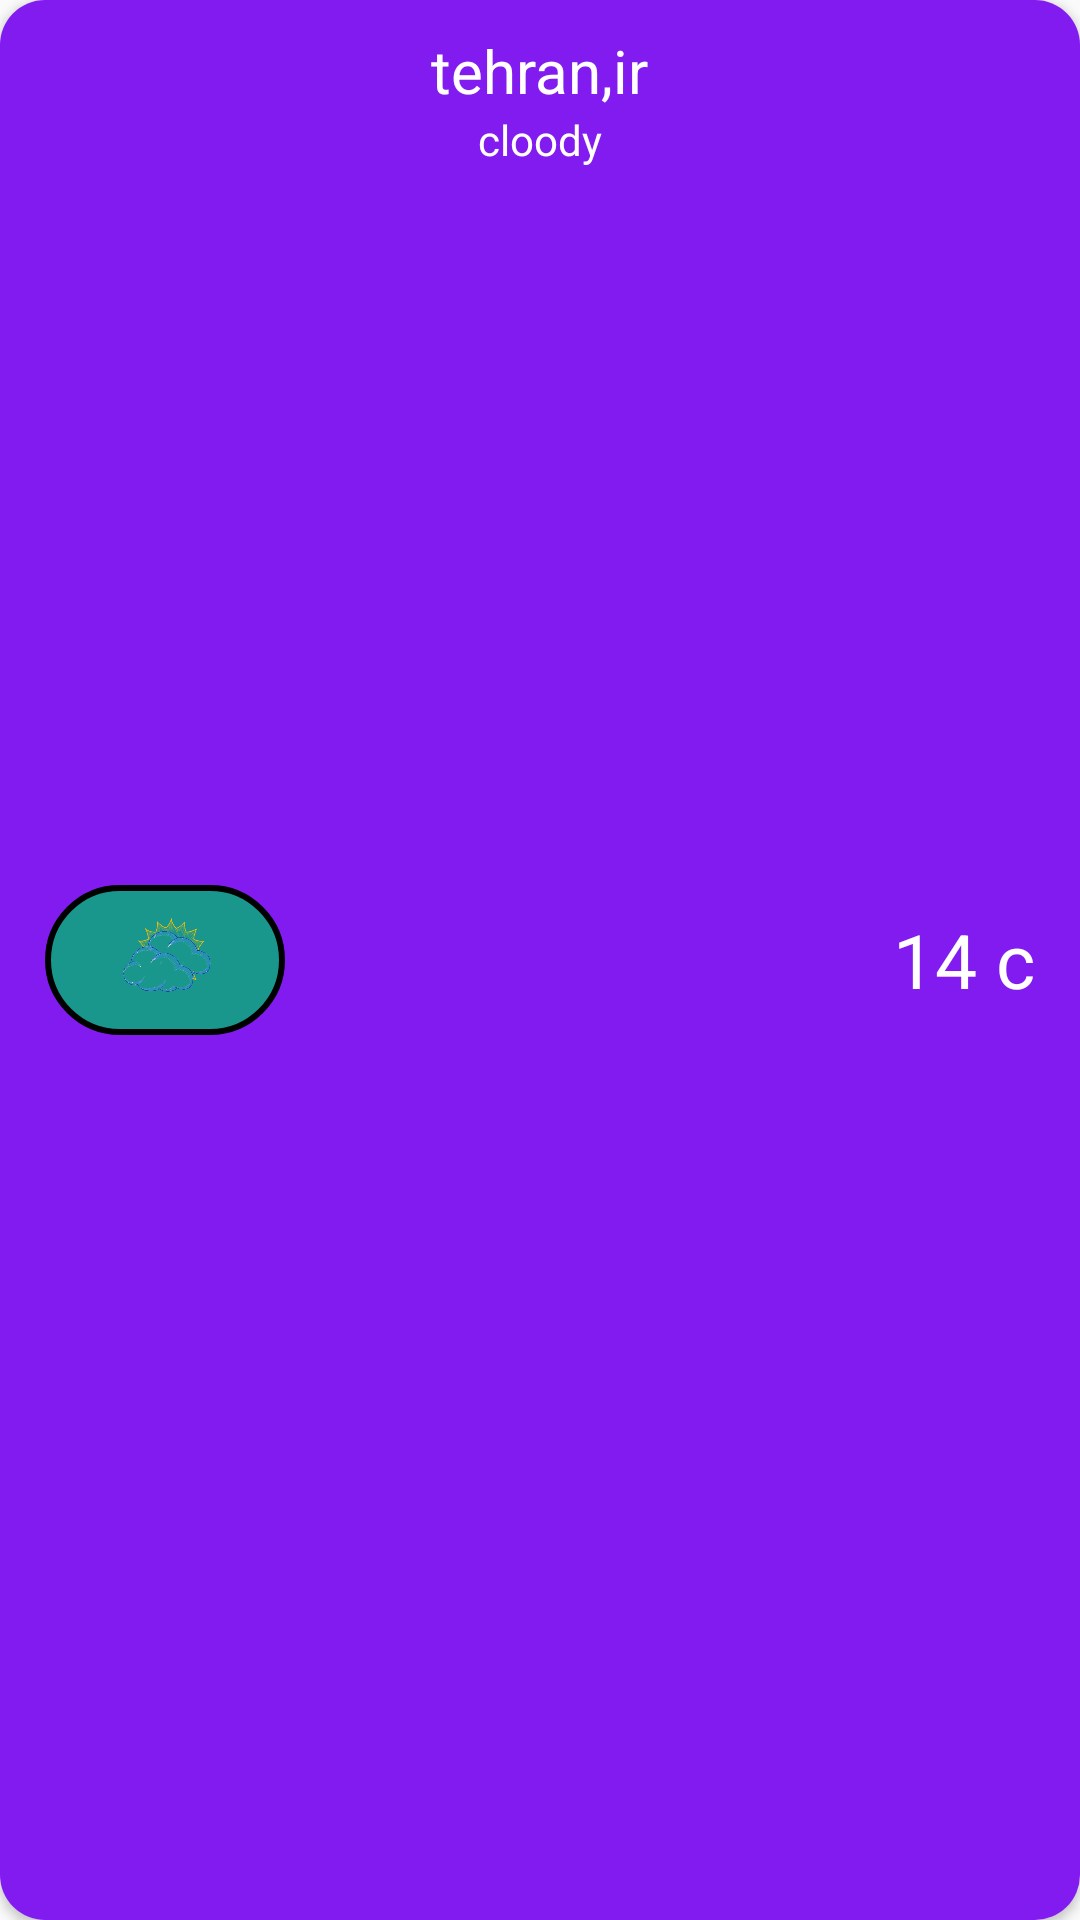

Here is an Android app screen rendered from its layout file. Give the layout XML and the strings, colors and styles it references.
<!-- AndroidManifest.xml: application theme AppTheme -->
<!-- res/layout/state_city_item.xml -->
<?xml version="1.0" encoding="utf-8"?>
<android.support.v7.widget.CardView xmlns:android="http://schemas.android.com/apk/res/android"
    android:layout_width="match_parent"
    android:layout_height="70dp"
    xmlns:app="http://schemas.android.com/apk/res-auto"
    app:cardCornerRadius="15dp"
    android:layout_marginTop="10dp"
    android:layout_marginLeft="10dp"
    android:layout_marginRight="10dp"
    android:id="@+id/cardState">
    <RelativeLayout
        android:layout_width="match_parent"
        android:layout_height="match_parent"
        android:background="@color/backColor">
        <ImageView
            android:background="@drawable/circle_shape"
            android:id="@+id/imgStateDay"
            android:layout_width="80dp"
            android:layout_height="50dp"
            android:layout_marginTop="15dp"
            android:src="@drawable/w_02d"
            android:layout_centerVertical="true"
            android:layout_alignParentLeft="true"
            android:layout_marginLeft="15dp"/>
        <TextView
            android:layout_width="wrap_content"
            android:layout_height="wrap_content"
            android:text="tehran,ir"
            android:textSize="20sp"
            android:id="@+id/txtCityNameDay"
            android:textColor="#FFFFFF"
            android:layout_centerHorizontal="true"
            android:layout_marginTop="10dp"/>

        <TextView
            android:layout_width="wrap_content"
            android:layout_height="wrap_content"
            android:text="cloody"
            android:id="@+id/txtCityDescriptionDay"
            android:textColor="#FFFFFF"
            android:layout_centerVertical="true"
            android:layout_below="@id/txtCityNameDay"
            android:layout_centerHorizontal="true"
            />

        <TextView
            android:layout_width="wrap_content"
            android:layout_height="wrap_content"
            android:text="14 c"
            android:textSize="25sp"
            android:id="@+id/txtCityTempDay"
            android:textColor="#FFFFFF"
            android:layout_centerVertical="true"
            android:layout_alignParentRight="true"
            android:layout_marginRight="15dp"/>
    </RelativeLayout>
</android.support.v7.widget.CardView>
<!-- resources referenced by this layout -->
<resources>
  <color name="backColor">#821bef</color>
  <!-- drawable circle_shape (drawable) -->
  <?xml version="1.0" encoding="utf-8"?>
  <shape xmlns:android="http://schemas.android.com/apk/res/android">
      <stroke
          android:width="2dp"
          android:color="#000000" />
      <corners
          android:radius="35dp"
          />
  
      <solid
          android:color="#1A978D"
          />
      <padding
          android:left="5dp"
          android:top="5dp"
          android:right="5dp"
          android:bottom="5dp"
          />
  </shape>
  <!-- drawable w_02d: png bitmap (drawable-v24, 58681 bytes) -->
  <style name="AppTheme" parent="Theme.AppCompat.Light.NoActionBar">
          
          <item name="colorPrimary">@color/colorPrimary</item>
          <item name="colorPrimaryDark">@color/colorPrimaryDark</item>
          <item name="colorAccent">@color/colorAccent</item>
      </style>
  <color name="colorPrimary">#008577</color>
  <color name="colorPrimaryDark">#7B1FA2</color>
  <color name="colorAccent">#7C4DFF</color>
</resources>
